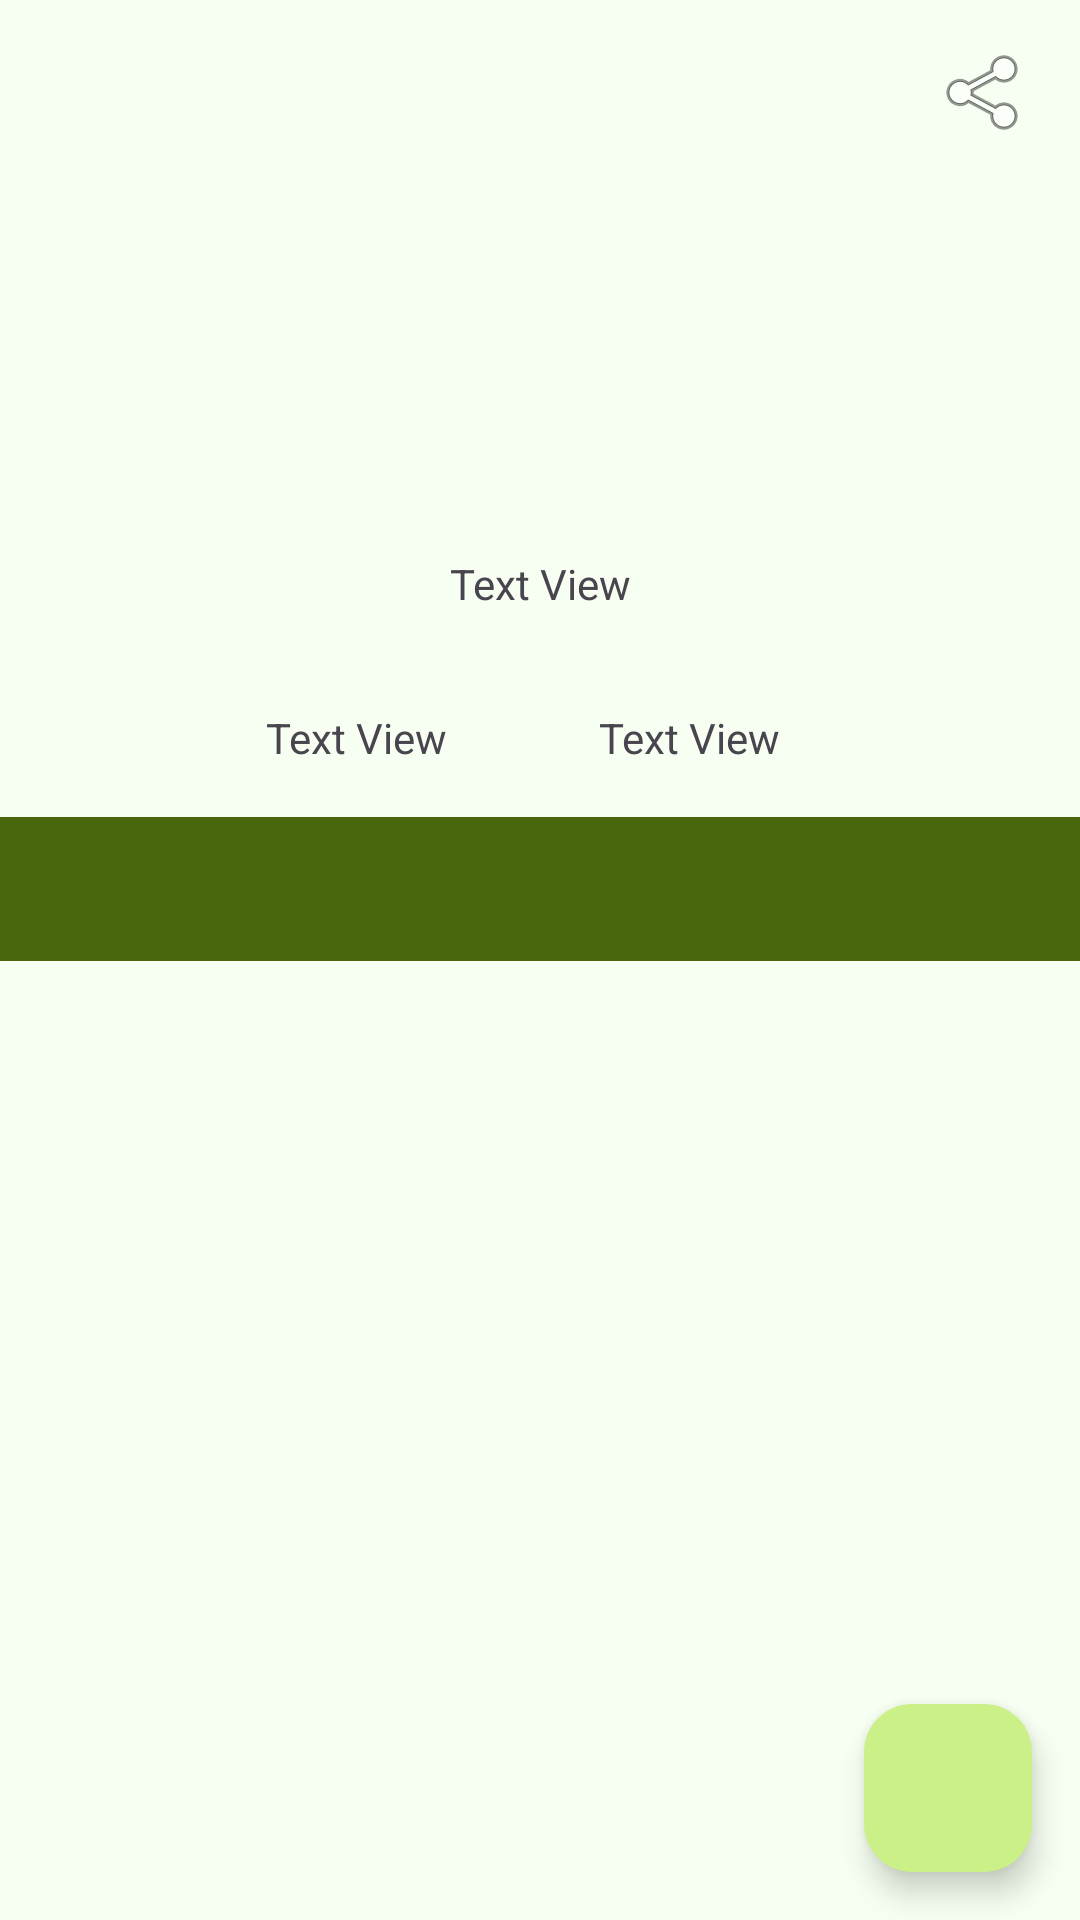

Layout XML and referenced resources for this Android screen:
<!-- AndroidManifest.xml: application theme AppTheme -->
<!-- res/layout/activity_detail.xml -->
<?xml version="1.0" encoding="utf-8"?>
<androidx.constraintlayout.widget.ConstraintLayout xmlns:android="http://schemas.android.com/apk/res/android"
    xmlns:app="http://schemas.android.com/apk/res-auto"
    xmlns:tools="http://schemas.android.com/tools"
    android:layout_width="match_parent"
    android:layout_height="match_parent"
    tools:context=".ui.activities.DetailActivity">

    <ProgressBar
        android:id="@+id/progressBar"
        style="?android:attr/progressBarStyle"
        android:layout_width="wrap_content"
        android:layout_height="wrap_content"
        android:visibility="gone"
        app:layout_constraintBottom_toBottomOf="parent"
        app:layout_constraintEnd_toEndOf="parent"
        app:layout_constraintStart_toStartOf="parent"
        app:layout_constraintTop_toTopOf="parent"
        app:layout_constraintVertical_bias="0.13"
        tools:visibility="visible" />

    <ImageView
        android:id="@+id/share_button"
        android:layout_width="wrap_content"
        android:layout_height="wrap_content"
        android:layout_marginTop="15dp"
        android:layout_marginEnd="15dp"
        android:clickable="true"
        android:contentDescription="@string/share_button"
        android:focusable="true"
        android:src="@android:drawable/ic_menu_share"
        app:layout_constraintEnd_toEndOf="parent"
        app:layout_constraintTop_toTopOf="parent" />

    <ImageView
        android:id="@+id/user_photo"
        android:layout_width="150dp"
        android:layout_height="150dp"
        android:layout_marginTop="20dp"
        app:layout_constraintEnd_toEndOf="parent"
        app:layout_constraintStart_toStartOf="parent"
        app:layout_constraintTop_toTopOf="parent"
        tools:srcCompat="@tools:sample/avatars"
        android:contentDescription="@string/profile_picture" />

    <TextView
        android:id="@+id/tv_user_name"
        android:layout_width="wrap_content"
        android:layout_height="wrap_content"
        android:layout_marginTop="15dp"
        android:text="@string/textView"
        app:layout_constraintEnd_toEndOf="@+id/user_photo"
        app:layout_constraintStart_toStartOf="@+id/user_photo"
        app:layout_constraintTop_toBottomOf="@+id/user_photo" />

    <TextView
        android:id="@+id/tv_follower"
        android:layout_width="wrap_content"
        android:layout_height="wrap_content"
        android:layout_marginStart="100dp"
        android:layout_marginTop="16dp"
        android:layout_marginEnd="62dp"
        android:text="@string/textView"
        app:layout_constraintEnd_toStartOf="@+id/tv_following"
        app:layout_constraintStart_toStartOf="parent"
        app:layout_constraintTop_toBottomOf="@+id/tv_user_name" />

    <TextView
        android:id="@+id/tv_following"
        android:layout_width="wrap_content"
        android:layout_height="wrap_content"
        android:layout_marginTop="16dp"
        android:layout_marginEnd="100dp"
        android:text="@string/textView"
        app:layout_constraintEnd_toEndOf="parent"
        app:layout_constraintTop_toBottomOf="@+id/tv_user_name" />



    <com.google.android.material.tabs.TabLayout
        android:id="@+id/tabs"
        android:layout_width="match_parent"
        android:layout_height="wrap_content"
        android:layout_marginTop="52dp"
        android:background="?attr/colorPrimary"
        app:layout_constraintEnd_toEndOf="parent"
        app:layout_constraintHorizontal_bias="0.0"
        app:layout_constraintStart_toStartOf="parent"
        app:layout_constraintTop_toBottomOf="@+id/tv_user_name"
        app:tabTextColor="@android:color/white" />

    <androidx.viewpager2.widget.ViewPager2
        android:id="@+id/view_pager"
        android:layout_width="match_parent"
        android:layout_height="0dp"
        app:layout_constraintBottom_toBottomOf="parent"
        app:layout_constraintEnd_toEndOf="parent"
        app:layout_constraintStart_toStartOf="parent"
        app:layout_constraintTop_toBottomOf="@+id/tabs" />

    <com.google.android.material.floatingactionbutton.FloatingActionButton
        android:id="@+id/fab_favorite"
        android:layout_width="wrap_content"
        android:layout_height="wrap_content"
        android:layout_margin="16dp"
        android:foregroundGravity="bottom"
        app:fabSize="normal"
        app:layout_anchorGravity="bottom|end"
        app:layout_constraintBottom_toBottomOf="parent"
        app:layout_constraintEnd_toEndOf="parent"
        app:srcCompat="@drawable/baseline_favorite_border_24"
        android:contentDescription="@string/favorite_button" />

</androidx.constraintlayout.widget.ConstraintLayout>
<!-- resources referenced by this layout -->
<resources>
  <string name="favorite_button">favorite_button</string>
  <string name="profile_picture">Profile Picture</string>
  <string name="textView">Text View\n</string>
  <style name="AppTheme" parent="Theme.Material3.Light.NoActionBar">
          <item name="colorPrimary">@color/md_theme_light_primary</item>
          <item name="colorOnPrimary">@color/md_theme_light_onPrimary</item>
          <item name="colorPrimaryContainer">@color/md_theme_light_primaryContainer</item>
          <item name="colorOnPrimaryContainer">@color/md_theme_light_onPrimaryContainer</item>
          <item name="colorSecondary">@color/md_theme_light_secondary</item>
          <item name="colorOnSecondary">@color/md_theme_light_onSecondary</item>
          <item name="colorSecondaryContainer">@color/md_theme_light_secondaryContainer</item>
          <item name="colorOnSecondaryContainer">@color/md_theme_light_onSecondaryContainer</item>
          <item name="colorTertiary">@color/md_theme_light_tertiary</item>
          <item name="colorOnTertiary">@color/md_theme_light_onTertiary</item>
          <item name="colorTertiaryContainer">@color/md_theme_light_tertiaryContainer</item>
          <item name="colorOnTertiaryContainer">@color/md_theme_light_onTertiaryContainer</item>
          <item name="colorError">@color/md_theme_light_error</item>
          <item name="colorErrorContainer">@color/md_theme_light_errorContainer</item>
          <item name="colorOnError">@color/md_theme_light_onError</item>
          <item name="colorOnErrorContainer">@color/md_theme_light_onErrorContainer</item>
          <item name="android:colorBackground">@color/md_theme_light_background</item>
          <item name="colorOnBackground">@color/md_theme_light_onBackground</item>
          <item name="colorSurface">@color/md_theme_light_surface</item>
          <item name="colorOnSurface">@color/md_theme_light_onSurface</item>
          <item name="colorSurfaceVariant">@color/md_theme_light_surfaceVariant</item>
          <item name="colorOnSurfaceVariant">@color/md_theme_light_onSurfaceVariant</item>
          <item name="colorOutline">@color/md_theme_light_outline</item>
          <item name="colorOnSurfaceInverse">@color/md_theme_light_inverseOnSurface</item>
          <item name="colorSurfaceInverse">@color/md_theme_light_inverseSurface</item>
          <item name="colorPrimaryInverse">@color/md_theme_light_inversePrimary</item>
      </style>
  <color name="md_theme_light_primary">#49670C</color>
  <color name="md_theme_light_onPrimary">#FFFFFF</color>
  <color name="md_theme_light_primaryContainer">#CAF087</color>
  <color name="md_theme_light_onPrimaryContainer">#131F00</color>
  <color name="md_theme_light_secondary">#4A670A</color>
  <color name="md_theme_light_onSecondary">#FFFFFF</color>
  <color name="md_theme_light_secondaryContainer">#CBEF86</color>
  <color name="md_theme_light_onSecondaryContainer">#131F00</color>
  <color name="md_theme_light_tertiary">#416917</color>
  <color name="md_theme_light_onTertiary">#FFFFFF</color>
  <color name="md_theme_light_tertiaryContainer">#C1F18F</color>
  <color name="md_theme_light_onTertiaryContainer">#0E2000</color>
  <color name="md_theme_light_error">#BA1A1A</color>
  <color name="md_theme_light_errorContainer">#FFDAD6</color>
  <color name="md_theme_light_onError">#FFFFFF</color>
  <color name="md_theme_light_onErrorContainer">#410002</color>
  <color name="md_theme_light_background">#F6FFF1</color>
  <color name="md_theme_light_onBackground">#002107</color>
  <color name="md_theme_light_surface">#F6FFF1</color>
  <color name="md_theme_light_onSurface">#002107</color>
  <color name="md_theme_light_surfaceVariant">#E2E4D4</color>
  <color name="md_theme_light_onSurfaceVariant">#45483D</color>
  <color name="md_theme_light_outline">#75786B</color>
  <color name="md_theme_light_inverseOnSurface">#C6FFC6</color>
  <color name="md_theme_light_inverseSurface">#003912</color>
  <color name="md_theme_light_inversePrimary">#AED36E</color>
</resources>
